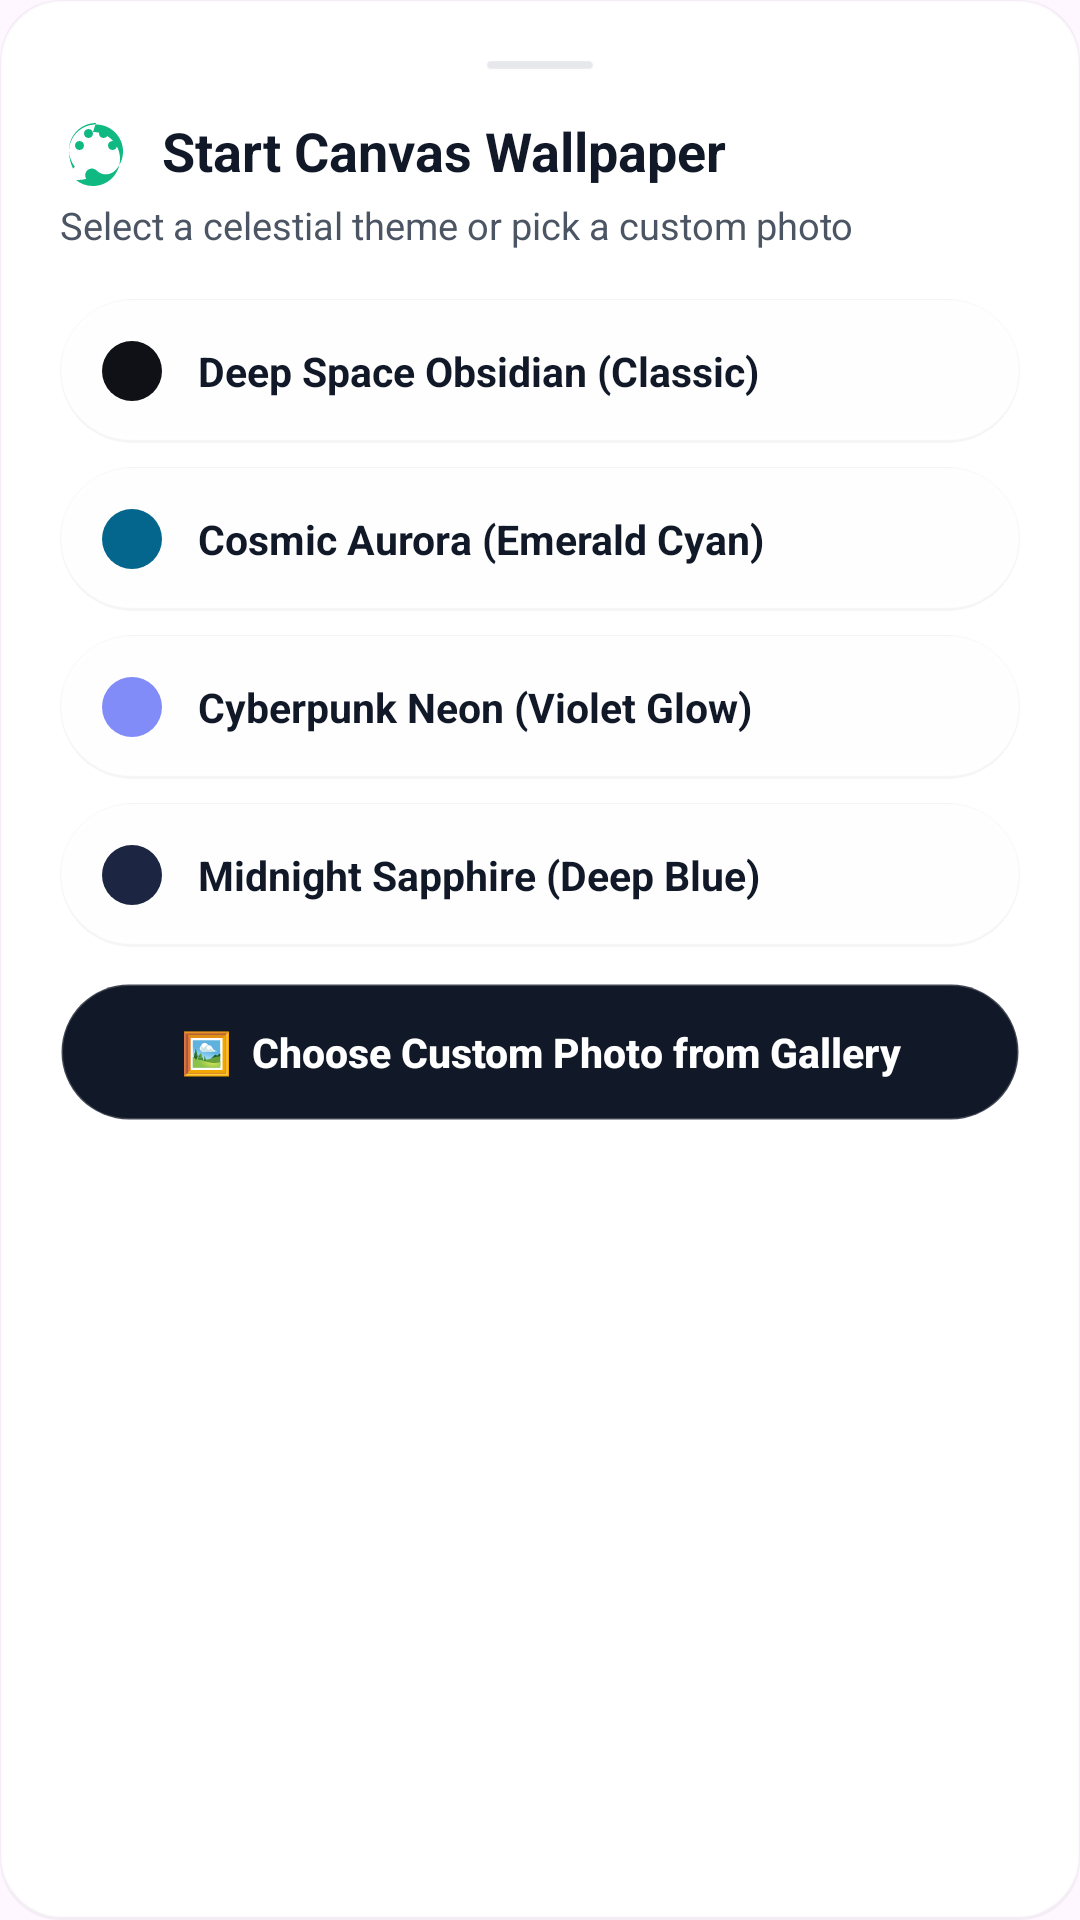

Produce the Android XML layout that renders to this screen, including the resource entries it uses.
<!-- AndroidManifest.xml: application theme Theme.NovaBrowser -->
<!-- res/layout/dialog_wallpaper_picker.xml -->
<?xml version="1.0" encoding="utf-8"?>
<LinearLayout xmlns:android="http://schemas.android.com/apk/res/android"
    xmlns:app="http://schemas.android.com/apk/res-auto"
    android:layout_width="match_parent"
    android:layout_height="wrap_content"
    android:background="@drawable/bg_glass_card"
    android:orientation="vertical"
    android:padding="20dp">

    
    <View
        android:layout_width="36dp"
        android:layout_height="4dp"
        android:layout_gravity="center_horizontal"
        android:layout_marginBottom="14dp"
        android:background="@drawable/bg_glass_pill"
        android:backgroundTint="@color/border" />

    <LinearLayout
        android:layout_width="match_parent"
        android:layout_height="wrap_content"
        android:gravity="center_vertical"
        android:orientation="horizontal">

        <ImageView
            android:layout_width="24dp"
            android:layout_height="24dp"
            android:src="@drawable/ic_palette"
            app:tint="@color/accent_emerald" />

        <TextView
            android:layout_width="wrap_content"
            android:layout_height="wrap_content"
            android:layout_marginStart="10dp"
            android:text="Start Canvas Wallpaper"
            android:textColor="@color/text_primary"
            android:textSize="18sp"
            android:textStyle="bold" />
    </LinearLayout>

    <TextView
        android:layout_width="wrap_content"
        android:layout_height="wrap_content"
        android:layout_marginTop="4dp"
        android:text="Select a celestial theme or pick a custom photo"
        android:textColor="@color/text_secondary"
        android:textSize="12.5sp" />

    
    <LinearLayout
        android:layout_width="match_parent"
        android:layout_height="wrap_content"
        android:layout_marginTop="16dp"
        android:orientation="vertical">

        
        <LinearLayout
            android:id="@+id/cardPresetDeepSpace"
            android:layout_width="match_parent"
            android:layout_height="48dp"
            android:layout_marginBottom="8dp"
            android:background="@drawable/bg_glass_pill"
            android:clickable="true"
            android:focusable="true"
            android:gravity="center_vertical"
            android:orientation="horizontal"
            android:paddingHorizontal="14dp">

            <View
                android:layout_width="20dp"
                android:layout_height="20dp"
                android:background="@drawable/bg_dot_emerald"
                android:backgroundTint="#0F1117" />

            <TextView
                android:layout_width="0dp"
                android:layout_height="wrap_content"
                android:layout_marginStart="12dp"
                android:layout_weight="1"
                android:text="Deep Space Obsidian (Classic)"
                android:textColor="@color/text_primary"
                android:textSize="13.5sp"
                android:textStyle="bold" />
        </LinearLayout>

        
        <LinearLayout
            android:id="@+id/cardPresetAurora"
            android:layout_width="match_parent"
            android:layout_height="48dp"
            android:layout_marginBottom="8dp"
            android:background="@drawable/bg_glass_pill"
            android:clickable="true"
            android:focusable="true"
            android:gravity="center_vertical"
            android:orientation="horizontal"
            android:paddingHorizontal="14dp">

            <View
                android:layout_width="20dp"
                android:layout_height="20dp"
                android:background="@drawable/bg_dot_emerald"
                android:backgroundTint="#05668D" />

            <TextView
                android:layout_width="0dp"
                android:layout_height="wrap_content"
                android:layout_marginStart="12dp"
                android:layout_weight="1"
                android:text="Cosmic Aurora (Emerald Cyan)"
                android:textColor="@color/text_primary"
                android:textSize="13.5sp"
                android:textStyle="bold" />
        </LinearLayout>

        
        <LinearLayout
            android:id="@+id/cardPresetCyberpunk"
            android:layout_width="match_parent"
            android:layout_height="48dp"
            android:layout_marginBottom="8dp"
            android:background="@drawable/bg_glass_pill"
            android:clickable="true"
            android:focusable="true"
            android:gravity="center_vertical"
            android:orientation="horizontal"
            android:paddingHorizontal="14dp">

            <View
                android:layout_width="20dp"
                android:layout_height="20dp"
                android:background="@drawable/bg_dot_emerald"
                android:backgroundTint="#818CF8" />

            <TextView
                android:layout_width="0dp"
                android:layout_height="wrap_content"
                android:layout_marginStart="12dp"
                android:layout_weight="1"
                android:text="Cyberpunk Neon (Violet Glow)"
                android:textColor="@color/text_primary"
                android:textSize="13.5sp"
                android:textStyle="bold" />
        </LinearLayout>

        
        <LinearLayout
            android:id="@+id/cardPresetSapphire"
            android:layout_width="match_parent"
            android:layout_height="48dp"
            android:layout_marginBottom="12dp"
            android:background="@drawable/bg_glass_pill"
            android:clickable="true"
            android:focusable="true"
            android:gravity="center_vertical"
            android:orientation="horizontal"
            android:paddingHorizontal="14dp">

            <View
                android:layout_width="20dp"
                android:layout_height="20dp"
                android:background="@drawable/bg_dot_emerald"
                android:backgroundTint="#1C2541" />

            <TextView
                android:layout_width="0dp"
                android:layout_height="wrap_content"
                android:layout_marginStart="12dp"
                android:layout_weight="1"
                android:text="Midnight Sapphire (Deep Blue)"
                android:textColor="@color/text_primary"
                android:textSize="13.5sp"
                android:textStyle="bold" />
        </LinearLayout>
    </LinearLayout>

    <Button
        android:id="@+id/btnPickGalleryPhoto"
        android:layout_width="match_parent"
        android:layout_height="46dp"
        android:background="@drawable/bg_glass_pill_dark"
        android:text="🖼️  Choose Custom Photo from Gallery"
        android:textAllCaps="false"
        android:textColor="@color/text_on_primary"
        android:textSize="13.5sp"
        android:textStyle="bold"
        app:backgroundTint="@null" />

</LinearLayout>
<!-- resources referenced by this layout -->
<resources>
  <color name="accent_emerald">#10B981</color>
  <color name="border">#E5E7EB</color>
  <color name="text_on_primary">#FFFFFF</color>
  <color name="text_primary">#111827</color>
  <color name="text_secondary">#4B5563</color>
  <!-- drawable bg_dot_emerald (drawable) -->
  <?xml version="1.0" encoding="utf-8"?>
  <shape xmlns:android="http://schemas.android.com/apk/res/android"
      android:shape="oval">
      <solid android:color="@color/risk_safe" />
  </shape>
  <!-- drawable bg_glass_card (drawable) -->
  <?xml version="1.0" encoding="utf-8"?>
  <layer-list xmlns:android="http://schemas.android.com/apk/res/android">
      
      <item>
          <shape android:shape="rectangle">
              <corners android:radius="20dp" />
              <solid android:color="#0A000000" />
          </shape>
      </item>
      
      <item
          android:bottom="1dp"
          android:left="0.5dp"
          android:right="0.5dp"
          android:top="0.5dp">
          <shape android:shape="rectangle">
              <corners android:radius="20dp" />
              <solid android:color="@color/surface_bright" />
              <stroke
                  android:width="1dp"
                  android:color="@color/horizon_glass_border" />
          </shape>
      </item>
  </layer-list>
  <!-- drawable bg_glass_pill (drawable) -->
  <?xml version="1.0" encoding="utf-8"?>
  <layer-list xmlns:android="http://schemas.android.com/apk/res/android">
      
      <item>
          <shape android:shape="rectangle">
              <corners android:radius="999dp" />
              <solid android:color="#0A000000" />
          </shape>
      </item>
      
      <item
          android:bottom="1dp"
          android:left="0.5dp"
          android:right="0.5dp"
          android:top="0.5dp">
          <shape android:shape="rectangle">
              <corners android:radius="999dp" />
              <solid android:color="@color/glass_elevated" />
              <stroke
                  android:width="1dp"
                  android:color="@color/horizon_glass_border" />
          </shape>
      </item>
  </layer-list>
  <!-- drawable bg_glass_pill_dark (drawable) -->
  <?xml version="1.0" encoding="utf-8"?>
  <shape xmlns:android="http://schemas.android.com/apk/res/android"
      android:shape="rectangle">
      <corners android:radius="999dp" />
      <solid android:color="@color/primary" />
      <stroke
          android:width="1dp"
          android:color="#33FFFFFF" />
  </shape>
  <style name="Theme.NovaBrowser" parent="Theme.Material3.DayNight.NoActionBar">
          <item name="colorPrimary">@color/primary</item>
          <item name="colorPrimaryVariant">@color/primary_variant</item>
          <item name="colorSecondary">@color/accent</item>
          <item name="android:statusBarColor">@color/canvas_base</item>
          <item name="android:windowLightStatusBar">true</item>
          <item name="android:navigationBarColor">@color/canvas_base</item>
          <item name="android:windowLightNavigationBar">true</item>
      </style>
  <color name="risk_safe">#10B981</color>
  <color name="surface_bright">#FFFFFF</color>
  <color name="horizon_glass_border">#D1FFFFFF</color>
  <color name="glass_elevated">#F2FFFFFF</color>
  <color name="primary">#111827</color>
  <color name="primary_variant">#1F2937</color>
  <color name="accent">#10B981</color>
  <color name="canvas_base">#F8F9FA</color>
</resources>
